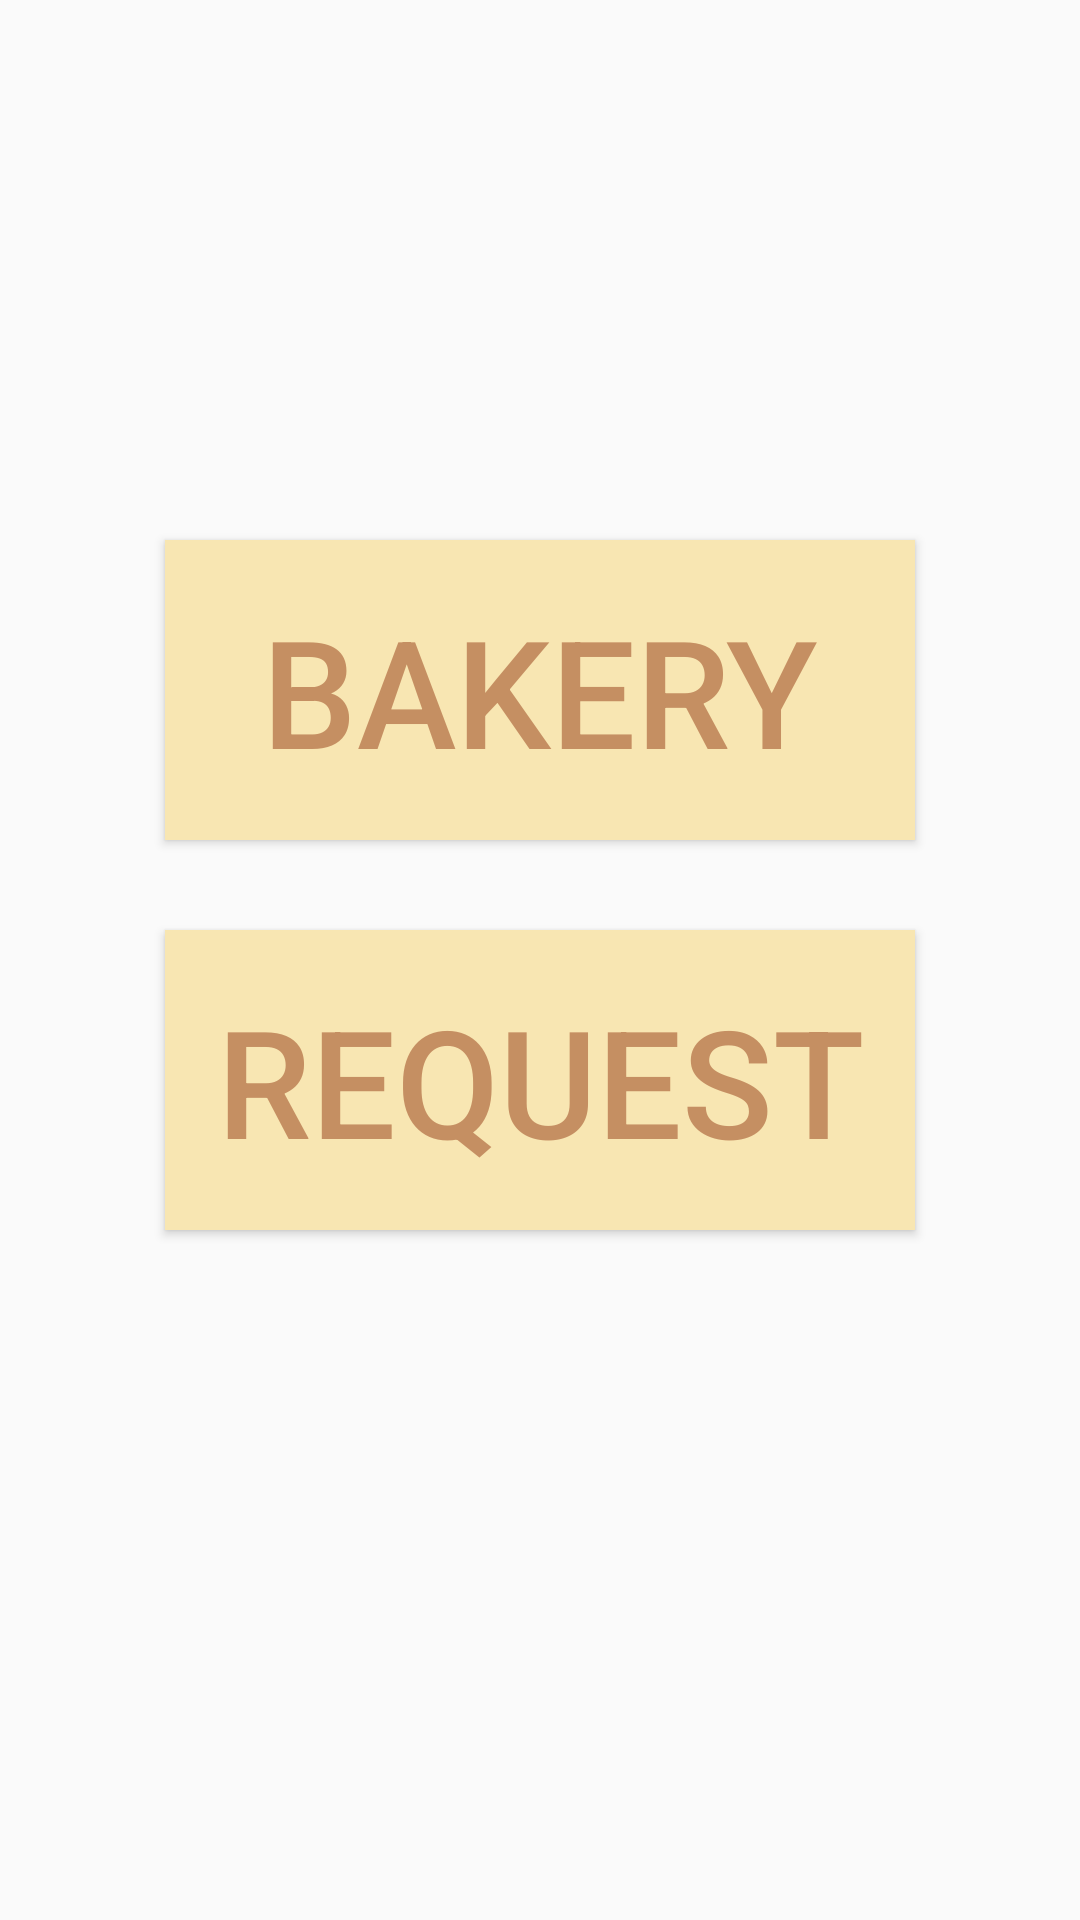

This screen was rendered from an Android layout file. Write that file and the resources it references.
<!-- AndroidManifest.xml: application theme Theme.Bread_in_Deajeon -->
<!-- res/layout/main.xml -->
<?xml version="1.0" encoding="utf-8"?>
<LinearLayout xmlns:android="http://schemas.android.com/apk/res/android"
    xmlns:tools="http://schemas.android.com/tools"
    android:layout_width="match_parent"
    android:layout_height="match_parent"
    android:orientation="vertical"
    android:background="@drawable/background"
    tools:context=".MainActivity">

    
    <Button
        android:id="@+id/goBakery"
        android:layout_width="250dp"
        android:layout_height="100dp"
        android:layout_gravity="center_horizontal"
        android:layout_marginTop="180dp"
        android:layout_marginBottom="20dp"
        android:background="#F8E6B2"
        android:text="bakery"
        android:textColor="#C58F62"
        android:textSize="50sp" />

    
    <Button
        android:id="@+id/goRequest"
        android:layout_width="250dp"
        android:layout_height="100dp"
        android:layout_gravity="center_horizontal"
        android:layout_marginTop="10dp"
        android:layout_marginBottom="20dp"
        android:background="#F8E6B2"
        android:text="request"
        android:textColor="#C58F62"
        android:textSize="50sp" />

</LinearLayout>
<!-- resources referenced by this layout -->
<resources>
  <style name="Theme.Bread_in_Deajeon" parent="Theme.AppCompat.Light">
          
          <item name="colorPrimary">@color/purple_500</item>
          <item name="colorPrimaryVariant">@color/purple_700</item>
          <item name="colorOnPrimary">@color/white</item>
          
          <item name="colorSecondary">@color/teal_200</item>
          <item name="colorSecondaryVariant">@color/teal_700</item>
          <item name="colorOnSecondary">@color/black</item>
          
          <item name="android:statusBarColor" tools:targetApi="l">?attr/colorPrimaryVariant</item>
          
      </style>
  <!-- not gathered from this repository: default colours our renderer supplied (Android Studio template values) -->
  <color name="purple_500">#FF6200EE</color>
  <color name="purple_700">#FF3700B3</color>
  <color name="teal_200">#FF03DAC5</color>
  <color name="teal_700">#FF018786</color>
  <color name="black">#FF000000</color>
  <color name="white">#FFFFFFFF</color>
</resources>
